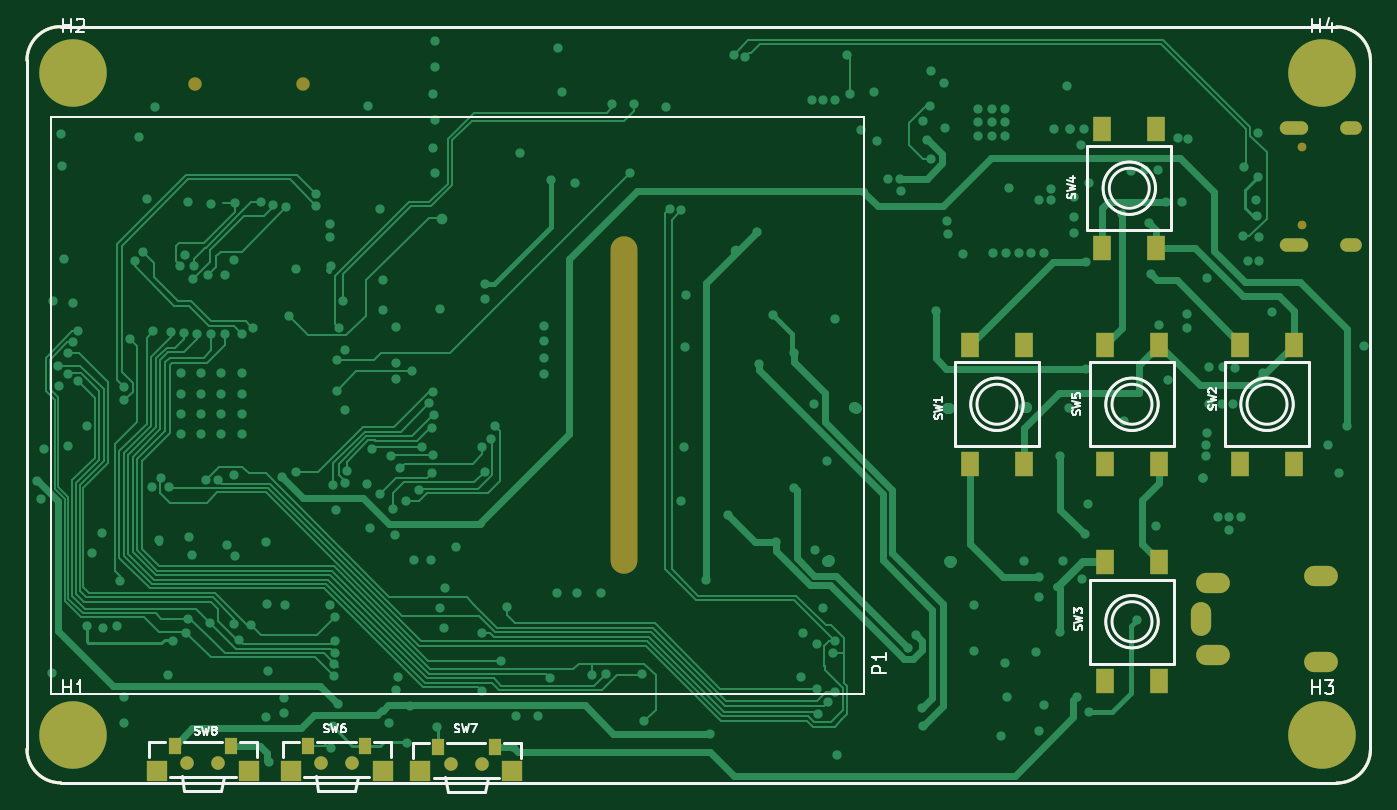
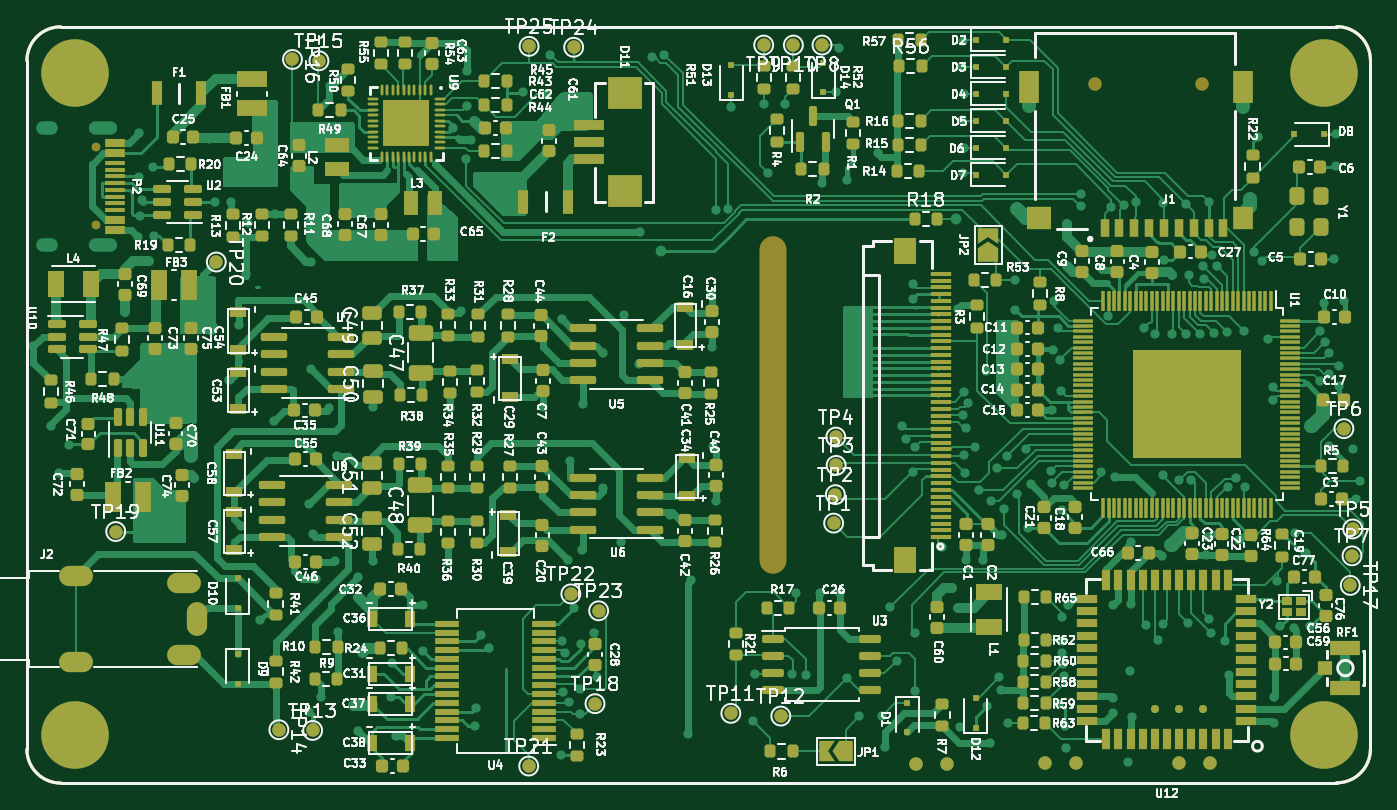
Circuit board: 11 layer files. Board 99.5 x 56.0 mm.
- bottom_copper: mp3_test_board-B_Cu.gbr (173775 bytes)
- bottom_mask: mp3_test_board-B_Mask.gbr (31303 bytes)
- paste: mp3_test_board-B_Paste.gbr (27619 bytes)
- bottom_silk: mp3_test_board-B_Silkscreen.gbr (231505 bytes)
- outline: mp3_test_board-Edge_Cuts.gbr (1036 bytes)
- top_copper: mp3_test_board-F_Cu.gbr (49752 bytes)
- top_mask: mp3_test_board-F_Mask.gbr (4147 bytes)
- paste: mp3_test_board-F_Paste.gbr (2191 bytes)
- top_silk: mp3_test_board-F_Silkscreen.gbr (16441 bytes)
- inner_copper: mp3_test_board-GND.gbr (298074 bytes)
- inner_copper: mp3_test_board-Power.gbr (27227 bytes)

=== bottom_copper: mp3_test_board-B_Cu.gbr (173775 bytes, source omitted) ===
=== bottom_mask: mp3_test_board-B_Mask.gbr (31303 bytes, source omitted) ===
=== paste: mp3_test_board-B_Paste.gbr (27619 bytes, source omitted) ===
=== bottom_silk: mp3_test_board-B_Silkscreen.gbr (231505 bytes, source omitted) ===
=== outline: mp3_test_board-Edge_Cuts.gbr ===
%TF.GenerationSoftware,KiCad,Pcbnew,(6.0.4)*%
%TF.CreationDate,2023-03-22T18:48:28+03:00*%
%TF.ProjectId,mp3_test_board,6d70335f-7465-4737-945f-626f6172642e,rev?*%
%TF.SameCoordinates,Original*%
%TF.FileFunction,Profile,NP*%
%FSLAX46Y46*%
G04 Gerber Fmt 4.6, Leading zero omitted, Abs format (unit mm)*
G04 Created by KiCad (PCBNEW (6.0.4)) date 2023-03-22 18:48:28*
%MOMM*%
%LPD*%
G01*
G04 APERTURE LIST*
%TA.AperFunction,Profile*%
%ADD10C,0.250000*%
%TD*%
G04 APERTURE END LIST*
D10*
X173460000Y-99250000D02*
G75*
G03*
X175960000Y-96750000I-100J2500100D01*
G01*
X175960000Y-45750000D02*
G75*
G03*
X173460000Y-43250000I-2500000J0D01*
G01*
X78967767Y-43232167D02*
G75*
G03*
X76467767Y-45732233I33J-2500033D01*
G01*
X76467767Y-45732233D02*
X76467767Y-96732233D01*
X78967767Y-99232233D02*
X173467767Y-99232233D01*
X175960000Y-96750000D02*
X175960000Y-45750000D01*
X173467767Y-43232233D02*
X78967767Y-43232233D01*
X76467767Y-96732233D02*
G75*
G03*
X78967767Y-99232233I2500033J33D01*
G01*
M02*

=== top_copper: mp3_test_board-F_Cu.gbr (49752 bytes, source omitted) ===
=== top_mask: mp3_test_board-F_Mask.gbr ===
%TF.GenerationSoftware,KiCad,Pcbnew,(6.0.4)*%
%TF.CreationDate,2023-03-22T18:48:28+03:00*%
%TF.ProjectId,mp3_test_board,6d70335f-7465-4737-945f-626f6172642e,rev?*%
%TF.SameCoordinates,Original*%
%TF.FileFunction,Soldermask,Top*%
%TF.FilePolarity,Negative*%
%FSLAX46Y46*%
G04 Gerber Fmt 4.6, Leading zero omitted, Abs format (unit mm)*
G04 Created by KiCad (PCBNEW (6.0.4)) date 2023-03-22 18:48:28*
%MOMM*%
%LPD*%
G01*
G04 APERTURE LIST*
%TA.AperFunction,Profile*%
%ADD10C,0.250000*%
%TD*%
%ADD11C,1.000000*%
%ADD12R,0.900000X1.200000*%
%ADD13R,1.500000X1.500000*%
%ADD14R,1.300000X1.800000*%
%ADD15C,5.000000*%
%ADD16C,0.800000*%
%ADD17O,2.000000X25.000000*%
%ADD18O,1.500000X2.500000*%
%ADD19O,2.500000X1.500000*%
%ADD20C,0.650000*%
%ADD21O,2.100000X1.000000*%
%ADD22O,1.600000X1.000000*%
%ADD23C,0.999997*%
G04 APERTURE END LIST*
D10*
X173460000Y-99250000D02*
G75*
G03*
X175960000Y-96750000I-100J2500100D01*
G01*
X175960000Y-45750000D02*
G75*
G03*
X173460000Y-43250000I-2500000J0D01*
G01*
X78967767Y-43232167D02*
G75*
G03*
X76467767Y-45732233I33J-2500033D01*
G01*
X76467767Y-45732233D02*
X76467767Y-96732233D01*
X78967767Y-99232233D02*
X173467767Y-99232233D01*
X175960000Y-96750000D02*
X175960000Y-45750000D01*
X173467767Y-43232233D02*
X78967767Y-43232233D01*
X76467767Y-96732233D02*
G75*
G03*
X78967767Y-99232233I2500033J33D01*
G01*
D11*
%TO.C,SW7*%
X107850000Y-97852500D03*
X110150000Y-97852500D03*
D12*
X111100000Y-96552500D03*
X106900000Y-96552500D03*
D13*
X112400000Y-98392500D03*
X105600000Y-98392500D03*
%TD*%
D14*
%TO.C,SW1*%
X146300000Y-75600000D03*
X146300000Y-66800000D03*
X150300000Y-75600000D03*
X150300000Y-66800000D03*
%TD*%
D11*
%TO.C,SW6*%
X100550000Y-97780000D03*
X98250000Y-97780000D03*
D12*
X101500000Y-96480000D03*
X97300000Y-96480000D03*
D13*
X102800000Y-98320000D03*
X96000000Y-98320000D03*
%TD*%
D15*
%TO.C,H4*%
X172400000Y-46700000D03*
D16*
X173725825Y-48025825D03*
X174275000Y-46700000D03*
X170525000Y-46700000D03*
X171074175Y-48025825D03*
X173725825Y-45374175D03*
X172400000Y-44825000D03*
X171074175Y-45374175D03*
X172400000Y-48575000D03*
%TD*%
%TO.C,H2*%
X79900000Y-48575000D03*
X81225825Y-45374175D03*
X78574175Y-45374175D03*
D15*
X79900000Y-46700000D03*
D16*
X79900000Y-44825000D03*
X81225825Y-48025825D03*
X81775000Y-46700000D03*
X78574175Y-48025825D03*
X78025000Y-46700000D03*
%TD*%
D17*
%TO.C,P1*%
X120710000Y-71222533D03*
%TD*%
D16*
%TO.C,H1*%
X81225825Y-97025825D03*
X81775000Y-95700000D03*
X78574175Y-97025825D03*
D15*
X79900000Y-95700000D03*
D16*
X79900000Y-93825000D03*
X79900000Y-97575000D03*
X81225825Y-94374175D03*
X78025000Y-95700000D03*
X78574175Y-94374175D03*
%TD*%
D14*
%TO.C,SW3*%
X156300000Y-91700000D03*
X156300000Y-82900000D03*
X160300000Y-91700000D03*
X160300000Y-82900000D03*
%TD*%
%TO.C,SW2*%
X166300000Y-75600000D03*
X166300000Y-66800000D03*
X170300000Y-75600000D03*
X170300000Y-66800000D03*
%TD*%
D11*
%TO.C,SW8*%
X88350000Y-97780000D03*
X90650000Y-97780000D03*
D12*
X91600000Y-96480000D03*
X87400000Y-96480000D03*
D13*
X92900000Y-98320000D03*
X86100000Y-98320000D03*
%TD*%
D16*
%TO.C,H3*%
X174275000Y-95700000D03*
X173725825Y-97025825D03*
X171074175Y-94374175D03*
X171074175Y-97025825D03*
D15*
X172400000Y-95700000D03*
D16*
X170525000Y-95700000D03*
X173725825Y-94374175D03*
X172400000Y-97575000D03*
X172400000Y-93825000D03*
%TD*%
D14*
%TO.C,SW4*%
X156100000Y-59600000D03*
X156100000Y-50800000D03*
X160100000Y-59600000D03*
X160100000Y-50800000D03*
%TD*%
%TO.C,SW5*%
X156300000Y-75600000D03*
X156300000Y-66800000D03*
X160300000Y-75600000D03*
X160300000Y-66800000D03*
%TD*%
D18*
%TO.C,J2*%
X163395000Y-87100000D03*
D19*
X164295000Y-84450000D03*
X172295000Y-90300000D03*
X172295000Y-83900000D03*
X164295000Y-89750000D03*
%TD*%
D20*
%TO.C,P2*%
X170855000Y-52180000D03*
X170855000Y-57960000D03*
D21*
X170325000Y-59390000D03*
X170325000Y-50750000D03*
D22*
X174505000Y-50750000D03*
X174505000Y-59390000D03*
%TD*%
D23*
%TO.C,J1*%
X88918900Y-47448338D03*
X96894500Y-47448338D03*
%TD*%
M02*

=== paste: mp3_test_board-F_Paste.gbr ===
%TF.GenerationSoftware,KiCad,Pcbnew,(6.0.4)*%
%TF.CreationDate,2023-03-22T18:48:28+03:00*%
%TF.ProjectId,mp3_test_board,6d70335f-7465-4737-945f-626f6172642e,rev?*%
%TF.SameCoordinates,Original*%
%TF.FileFunction,Paste,Top*%
%TF.FilePolarity,Positive*%
%FSLAX46Y46*%
G04 Gerber Fmt 4.6, Leading zero omitted, Abs format (unit mm)*
G04 Created by KiCad (PCBNEW (6.0.4)) date 2023-03-22 18:48:28*
%MOMM*%
%LPD*%
G01*
G04 APERTURE LIST*
%TA.AperFunction,Profile*%
%ADD10C,0.250000*%
%TD*%
%ADD11R,0.900000X1.200000*%
%ADD12R,1.500000X1.500000*%
%ADD13R,1.300000X1.800000*%
G04 APERTURE END LIST*
D10*
X173460000Y-99250000D02*
G75*
G03*
X175960000Y-96750000I-100J2500100D01*
G01*
X175960000Y-45750000D02*
G75*
G03*
X173460000Y-43250000I-2500000J0D01*
G01*
X78967767Y-43232167D02*
G75*
G03*
X76467767Y-45732233I33J-2500033D01*
G01*
X76467767Y-45732233D02*
X76467767Y-96732233D01*
X78967767Y-99232233D02*
X173467767Y-99232233D01*
X175960000Y-96750000D02*
X175960000Y-45750000D01*
X173467767Y-43232233D02*
X78967767Y-43232233D01*
X76467767Y-96732233D02*
G75*
G03*
X78967767Y-99232233I2500033J33D01*
G01*
D11*
%TO.C,SW7*%
X111100000Y-96552500D03*
X106900000Y-96552500D03*
D12*
X112400000Y-98392500D03*
X105600000Y-98392500D03*
%TD*%
D13*
%TO.C,SW1*%
X146300000Y-75600000D03*
X146300000Y-66800000D03*
X150300000Y-75600000D03*
X150300000Y-66800000D03*
%TD*%
D11*
%TO.C,SW6*%
X101500000Y-96480000D03*
X97300000Y-96480000D03*
D12*
X102800000Y-98320000D03*
X96000000Y-98320000D03*
%TD*%
D13*
%TO.C,SW3*%
X156300000Y-91700000D03*
X156300000Y-82900000D03*
X160300000Y-91700000D03*
X160300000Y-82900000D03*
%TD*%
%TO.C,SW2*%
X166300000Y-75600000D03*
X166300000Y-66800000D03*
X170300000Y-75600000D03*
X170300000Y-66800000D03*
%TD*%
D11*
%TO.C,SW8*%
X91600000Y-96480000D03*
X87400000Y-96480000D03*
D12*
X92900000Y-98320000D03*
X86100000Y-98320000D03*
%TD*%
D13*
%TO.C,SW4*%
X156100000Y-59600000D03*
X156100000Y-50800000D03*
X160100000Y-59600000D03*
X160100000Y-50800000D03*
%TD*%
%TO.C,SW5*%
X156300000Y-75600000D03*
X156300000Y-66800000D03*
X160300000Y-75600000D03*
X160300000Y-66800000D03*
%TD*%
M02*

=== top_silk: mp3_test_board-F_Silkscreen.gbr (16441 bytes, source omitted) ===
=== inner_copper: mp3_test_board-GND.gbr (298074 bytes, source omitted) ===
=== inner_copper: mp3_test_board-Power.gbr (27227 bytes, source omitted) ===
